Run: headless pygame with SDL's dummy video driver; simulated clock (each Clock.tick advances the game by its frame time, no real sleeping); random seed 0; keys injected as events and as key.get_pressed() state; no mouse input.
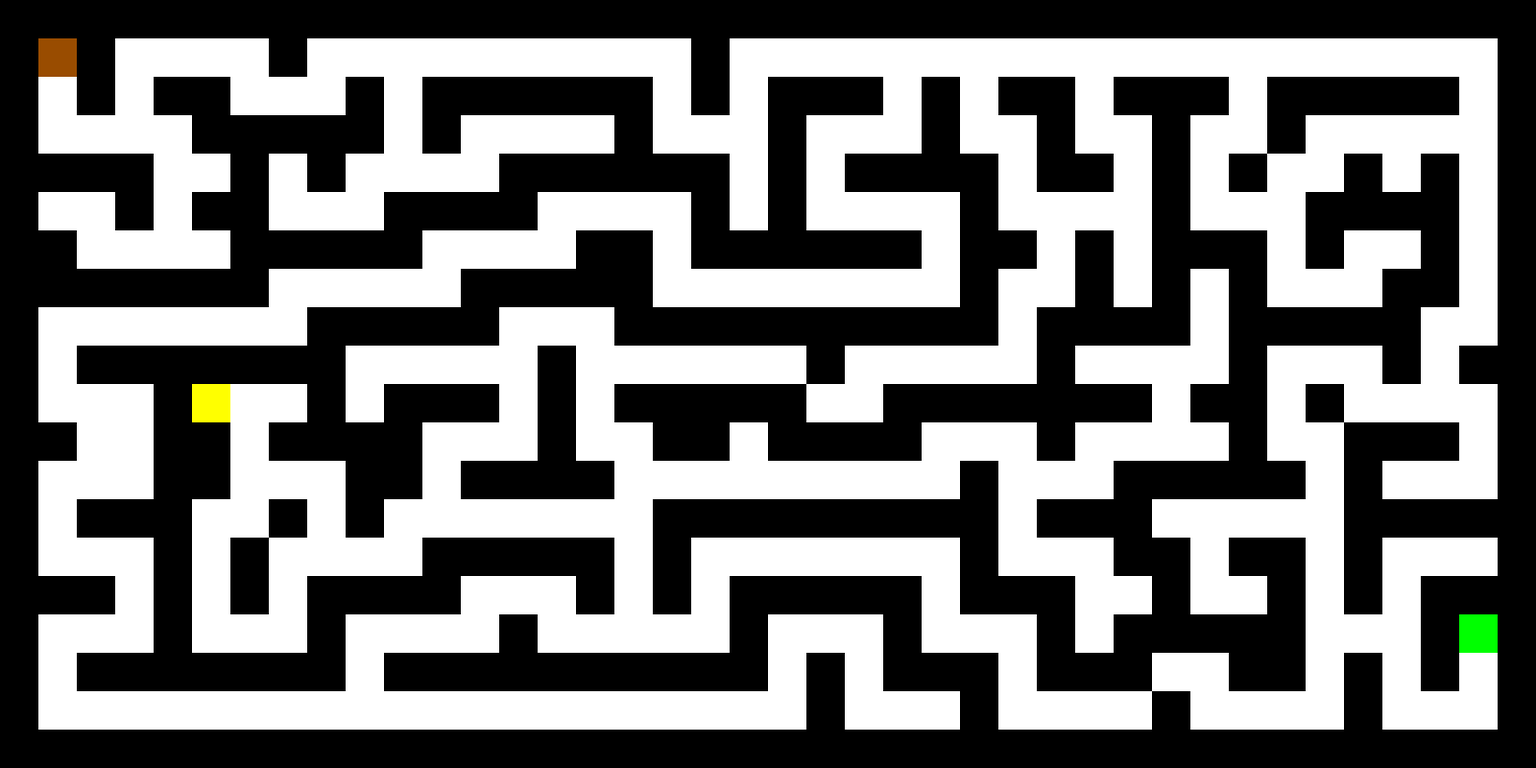
Frame 1 of 4 · flips 1–60 · no input
Frame 2 of 4 · flips 61–180 · tapped SPACE, RETURN · held RIGHT (→), D · screen unchanged from frame 1, image omitted
Frame 3 of 4 · flips 181–300 · held DOWN (↓), S · screen unchanged from frame 2, image omitted
Frame 4 of 4 · flips 301–420 · held LEFT (←), A, UP (↑), W · screen unchanged from frame 3, image omitted

The pygame program that drew these frames:

import pygame, sys
from pygame.locals import *

def mapp() :
    BLACK = ( 0, 0, 0)
    BROWN = (153, 76, 0)
    GREEN = (0, 255, 0)
    BLUE = (0, 0, 255)
    YELLOW = (255, 255, 0)
    WHITE = (255, 255, 255) 

    ROAD = 0
    GRASS = 1
    COIN = 2
    WALL = 3
    DOOR = 4
    KEY = 5

    colours = {
            ROAD : WHITE,
            DOOR : BROWN,
            GRASS : GREEN,
            COIN : BLUE,
            WALL : BLACK,
            KEY : YELLOW,
            }
     
    tilemap = [
        [BLACK, BLACK, BLACK, BLACK, BLACK, BLACK, BLACK, BLACK, BLACK, BLACK, BLACK, BLACK, BLACK, BLACK, BLACK, BLACK, BLACK, BLACK, BLACK, BLACK, BLACK, BLACK, BLACK, BLACK, BLACK, BLACK, BLACK, BLACK, BLACK, BLACK, BLACK, BLACK, BLACK, BLACK, BLACK, BLACK, BLACK, BLACK, BLACK, BLACK ],
        [BLACK, BROWN, BLACK, WHITE, WHITE, WHITE, WHITE, BLACK, WHITE, WHITE, WHITE, WHITE, WHITE, WHITE, WHITE, WHITE, WHITE, WHITE, BLACK, WHITE, WHITE, WHITE, WHITE, WHITE, WHITE, WHITE, WHITE, WHITE, WHITE, WHITE, WHITE, WHITE, WHITE, WHITE, WHITE, WHITE, WHITE, WHITE, WHITE, BLACK ],
        [BLACK, WHITE, BLACK, WHITE, BLACK, BLACK, WHITE, WHITE, WHITE, BLACK, WHITE, BLACK, BLACK, BLACK, BLACK, BLACK, BLACK, WHITE, BLACK, WHITE, BLACK, BLACK, BLACK, WHITE, BLACK, WHITE, BLACK, BLACK, WHITE, BLACK, BLACK, BLACK, WHITE, BLACK, BLACK, BLACK, BLACK, BLACK, WHITE, BLACK ],
        [BLACK, WHITE, WHITE, WHITE, WHITE, BLACK, BLACK, BLACK, BLACK, BLACK, WHITE, BLACK, WHITE, WHITE, WHITE, WHITE, BLACK, WHITE, WHITE, WHITE, BLACK, WHITE, WHITE, WHITE, BLACK, WHITE, WHITE, BLACK, WHITE, WHITE, BLACK, WHITE, WHITE, BLACK, WHITE, WHITE, WHITE, WHITE, WHITE, BLACK ],
        [BLACK, BLACK, BLACK, BLACK, WHITE, WHITE, BLACK, WHITE, BLACK, WHITE, WHITE, WHITE, WHITE, BLACK, BLACK, BLACK, BLACK, BLACK, BLACK, WHITE, BLACK, WHITE, BLACK, BLACK, BLACK, BLACK, WHITE, BLACK, BLACK, WHITE, BLACK, WHITE, BLACK, WHITE, WHITE, BLACK, WHITE, BLACK, WHITE, BLACK ],
        [BLACK, WHITE, WHITE, BLACK, WHITE, BLACK, BLACK, WHITE, WHITE, WHITE, BLACK, BLACK, BLACK, BLACK, WHITE, WHITE, WHITE, WHITE, BLACK, WHITE, BLACK, WHITE, WHITE, WHITE, WHITE, BLACK, WHITE, WHITE, WHITE, WHITE, BLACK, WHITE, WHITE, WHITE, BLACK, BLACK, BLACK, BLACK, WHITE, BLACK ],
        [BLACK, BLACK, WHITE, WHITE, WHITE, WHITE, BLACK, BLACK, BLACK, BLACK, BLACK, WHITE, WHITE, WHITE, WHITE, BLACK, BLACK, WHITE, BLACK, BLACK, BLACK, BLACK, BLACK, BLACK, WHITE, BLACK, BLACK, WHITE, BLACK, WHITE, BLACK, BLACK, BLACK, WHITE, BLACK, WHITE, WHITE, BLACK, WHITE, BLACK ],
        [BLACK, BLACK, BLACK, BLACK, BLACK, BLACK, BLACK, WHITE, WHITE, WHITE, WHITE, WHITE, BLACK, BLACK, BLACK, BLACK, BLACK, WHITE, WHITE, WHITE, WHITE, WHITE, WHITE, WHITE, WHITE, BLACK, WHITE, WHITE, BLACK, WHITE, BLACK, WHITE, BLACK, WHITE, WHITE, WHITE, BLACK, BLACK, WHITE, BLACK ],
        [BLACK, WHITE, WHITE, WHITE, WHITE, WHITE, WHITE, WHITE, BLACK, BLACK, BLACK, BLACK, BLACK, WHITE, WHITE, WHITE, BLACK, BLACK, BLACK, BLACK, BLACK, BLACK, BLACK, BLACK, BLACK, BLACK, WHITE, BLACK, BLACK, BLACK, BLACK, WHITE, BLACK, BLACK, BLACK, BLACK, BLACK, WHITE, WHITE, BLACK ],
        [BLACK, WHITE, BLACK, BLACK, BLACK, BLACK, BLACK, BLACK, BLACK, WHITE, WHITE, WHITE, WHITE, WHITE, BLACK, WHITE, WHITE, WHITE, WHITE, WHITE, WHITE, BLACK, WHITE, WHITE, WHITE, WHITE, WHITE, BLACK, WHITE, WHITE, WHITE, WHITE, BLACK, WHITE, WHITE, WHITE, BLACK, WHITE, BLACK, BLACK ],
        [BLACK, WHITE, WHITE, WHITE, BLACK, YELLOW, WHITE, WHITE, BLACK, WHITE, BLACK, BLACK, BLACK, WHITE, BLACK, WHITE, BLACK, BLACK, BLACK, BLACK, BLACK, WHITE, WHITE, BLACK, BLACK, BLACK, BLACK, BLACK, BLACK, BLACK, WHITE, BLACK, BLACK, WHITE, BLACK, WHITE, WHITE, WHITE, WHITE, BLACK ],
        [BLACK, BLACK, WHITE, WHITE, BLACK, BLACK, WHITE, BLACK, BLACK, BLACK, BLACK, WHITE, WHITE, WHITE, BLACK, WHITE, WHITE, BLACK, BLACK, WHITE, BLACK, BLACK, BLACK, BLACK, WHITE, WHITE, WHITE, BLACK, WHITE, WHITE, WHITE, WHITE, BLACK, WHITE, WHITE, BLACK, BLACK, BLACK, WHITE, BLACK ],
        [BLACK, WHITE, WHITE, WHITE, BLACK, BLACK, WHITE, WHITE, WHITE, BLACK, BLACK, WHITE, BLACK, BLACK, BLACK, BLACK, WHITE, WHITE, WHITE, WHITE, WHITE, WHITE, WHITE, WHITE, WHITE, BLACK, WHITE, WHITE, WHITE, BLACK, BLACK, BLACK, BLACK, BLACK, WHITE, BLACK, WHITE, WHITE, WHITE, BLACK ],
        [BLACK, WHITE, BLACK, BLACK, BLACK, WHITE, WHITE, BLACK, WHITE, BLACK, WHITE, WHITE, WHITE, WHITE, WHITE, WHITE, WHITE, BLACK, BLACK, BLACK, BLACK, BLACK, BLACK, BLACK, BLACK, BLACK, WHITE, BLACK, BLACK, BLACK, WHITE, WHITE, WHITE, WHITE, WHITE, BLACK, BLACK, BLACK, BLACK, BLACK ],
        [BLACK, WHITE, WHITE, WHITE, BLACK, WHITE, BLACK, WHITE, WHITE, WHITE, WHITE, BLACK, BLACK, BLACK, BLACK, BLACK, WHITE, BLACK, WHITE, WHITE, WHITE, WHITE, WHITE, WHITE, WHITE, BLACK, WHITE, WHITE, WHITE, BLACK, BLACK, WHITE, BLACK, BLACK, WHITE, BLACK, WHITE, WHITE, WHITE, BLACK ],
        [BLACK, BLACK, BLACK, WHITE, BLACK, WHITE, BLACK, WHITE, BLACK, BLACK, BLACK, BLACK, WHITE, WHITE, WHITE, BLACK, WHITE, BLACK, WHITE, BLACK, BLACK, BLACK, BLACK, BLACK, WHITE, BLACK, BLACK, BLACK, WHITE, WHITE, BLACK, WHITE, WHITE, BLACK, WHITE, BLACK, WHITE, BLACK, BLACK, BLACK ],
        [BLACK, WHITE, WHITE, WHITE, BLACK, WHITE, WHITE, WHITE, BLACK, WHITE, WHITE, WHITE, WHITE, BLACK, WHITE, WHITE, WHITE, WHITE, WHITE, BLACK, WHITE, WHITE, WHITE, BLACK, WHITE, WHITE, WHITE, BLACK, WHITE, BLACK, BLACK, BLACK, BLACK, BLACK, WHITE, WHITE, WHITE, BLACK, GREEN, BLACK ],
        [BLACK, WHITE, BLACK, BLACK, BLACK, BLACK, BLACK, BLACK, BLACK, WHITE, BLACK, BLACK, BLACK, BLACK, BLACK, BLACK, BLACK, BLACK, BLACK, BLACK, WHITE, BLACK, WHITE, BLACK, BLACK, BLACK, WHITE, BLACK, BLACK, BLACK, WHITE, WHITE, BLACK, BLACK, WHITE, BLACK, WHITE, BLACK, WHITE, BLACK ],
        [BLACK, WHITE, WHITE, WHITE, WHITE, WHITE, WHITE, WHITE, WHITE, WHITE, WHITE, WHITE, WHITE, WHITE, WHITE, WHITE, WHITE, WHITE, WHITE, WHITE, WHITE, BLACK, WHITE, WHITE, WHITE, BLACK, WHITE, WHITE, WHITE, WHITE, BLACK, WHITE, WHITE, WHITE, WHITE, BLACK, WHITE, WHITE, WHITE, BLACK ],
        [BLACK, BLACK, BLACK, BLACK, BLACK, BLACK, BLACK, BLACK, BLACK, BLACK, BLACK, BLACK, BLACK, BLACK, BLACK, BLACK, BLACK, BLACK, BLACK, BLACK, BLACK, BLACK, BLACK, BLACK, BLACK, BLACK, BLACK, BLACK, BLACK, BLACK, BLACK, BLACK, BLACK, BLACK, BLACK, BLACK, BLACK, BLACK, BLACK, BLACK ],
        

        ]
    TILESIZE = 40
    MAPWIDTH = 40
    MAPHEIGHT = 20

    pygame.init()
    DISPLAYSURF = pygame.display.set_mode((MAPWIDTH*TILESIZE,MAPHEIGHT*TILESIZE))

    while True :
        for event in pygame.event.get():
            if event.type == QUIT:
                pygame.quit()
                sys.exit()
        for row in range(1,MAPHEIGHT):
            for column in range(1,MAPWIDTH):
                pygame.draw.rect(DISPLAYSURF, tilemap[row][column], (column*TILESIZE, row*TILESIZE, TILESIZE, TILESIZE))
        pygame.display.update()
mapp()      
        
